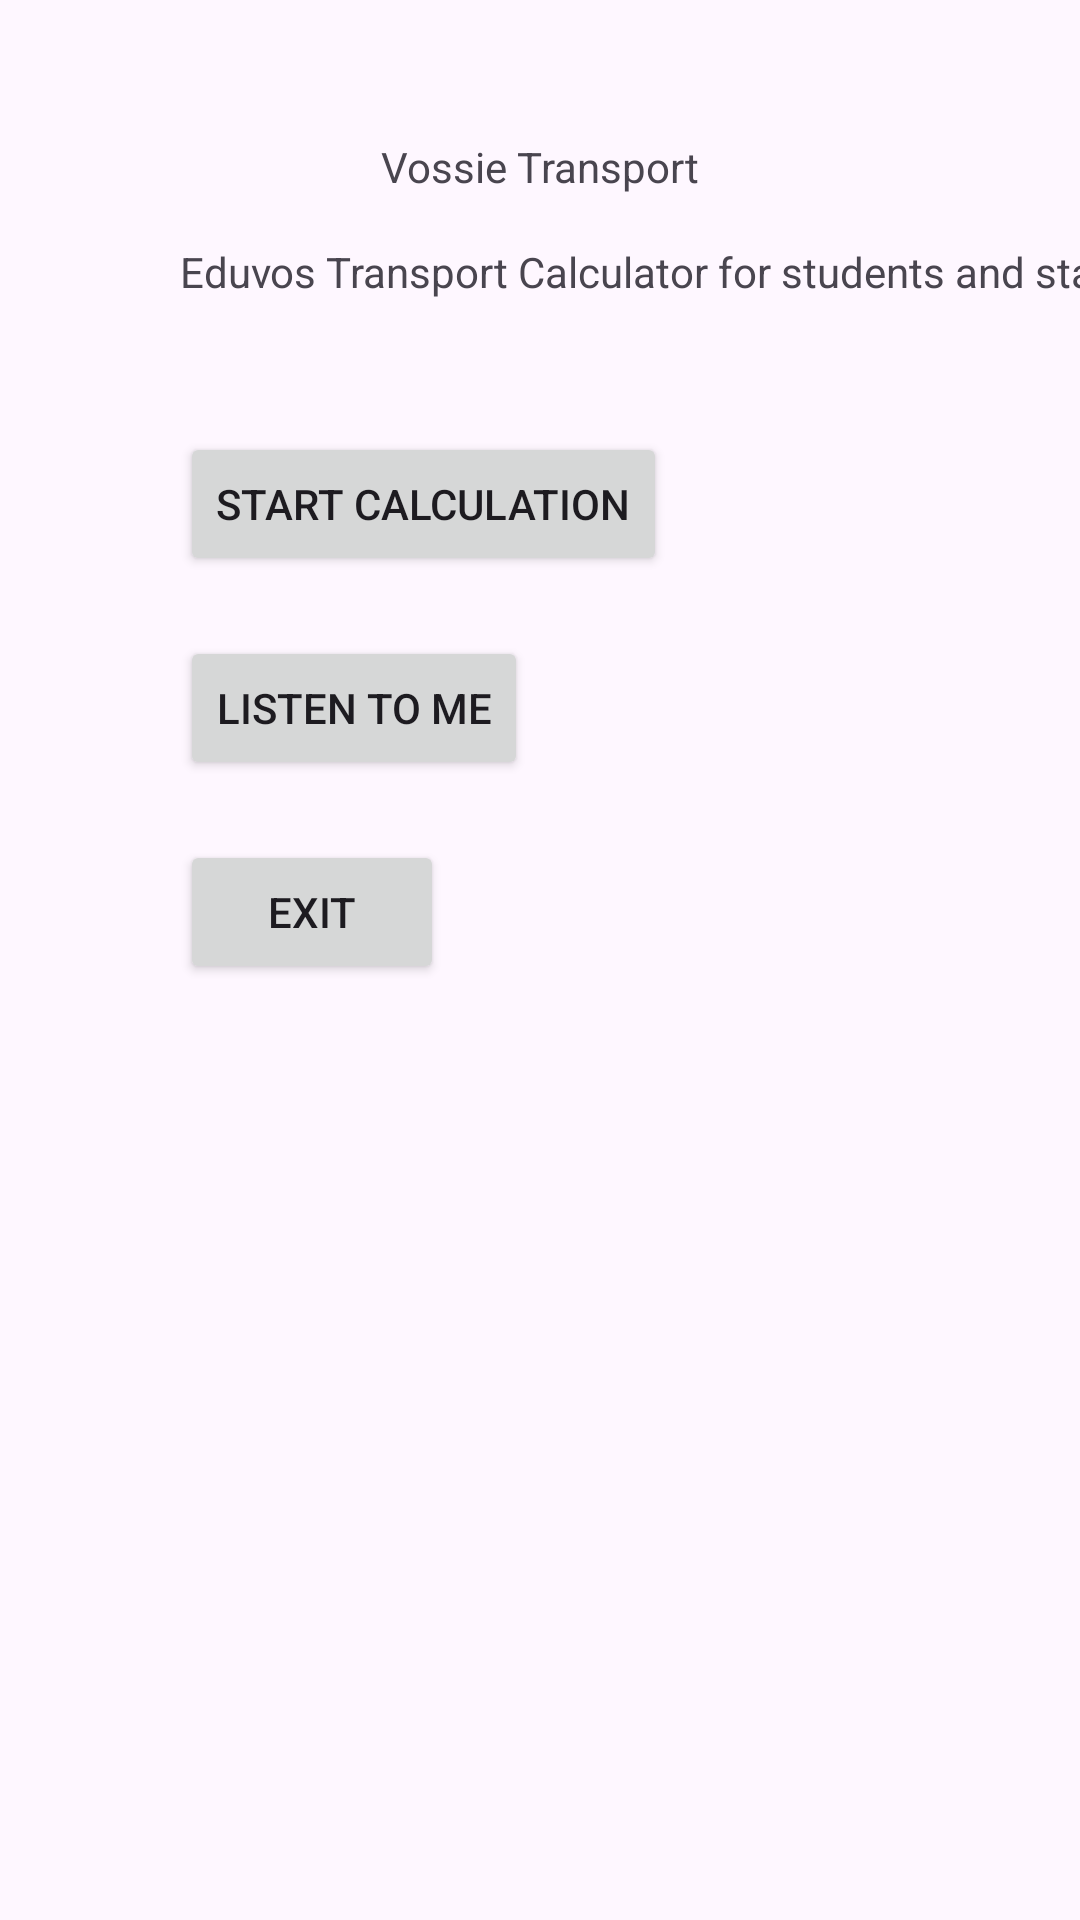

The Android layout XML behind this screen, and the referenced resources:
<!-- AndroidManifest.xml: application theme Theme.MySummertive -->
<!-- res/layout/activity_main.xml -->
<?xml version="1.0" encoding="utf-8"?>
<androidx.constraintlayout.widget.ConstraintLayout xmlns:android="http://schemas.android.com/apk/res/android"
    xmlns:app="http://schemas.android.com/apk/res-auto"
    xmlns:tools="http://schemas.android.com/tools"
    android:id="@+id/main"
    android:layout_width="match_parent"
    android:layout_height="match_parent"
    tools:context=".MainActivity">

    <TextView
        android:id="@+id/tvTitle"
        android:layout_width="wrap_content"
        android:layout_height="wrap_content"
        android:layout_marginTop="46dp"
        android:text="@string/app_title"
        app:layout_constraintEnd_toEndOf="parent"
        app:layout_constraintHorizontal_bias="0.5"
        app:layout_constraintStart_toStartOf="parent"
        app:layout_constraintTop_toTopOf="parent" />

    <TextView
        android:id="@+id/tvWelcome"
        android:layout_width="wrap_content"
        android:layout_height="wrap_content"
        android:layout_marginStart="60dp"
        android:layout_marginTop="16dp"
        android:text="@string/welcome_message"
        app:layout_constraintStart_toStartOf="parent"
        app:layout_constraintTop_toBottomOf="@+id/tvTitle" />

    <Button
        android:id="@+id/btnStartCalculation"
        android:layout_width="wrap_content"
        android:layout_height="wrap_content"
        android:layout_marginStart="60dp"
        android:layout_marginTop="44dp"
        android:text="@string/start_calculation_button"
        app:layout_constraintStart_toStartOf="parent"
        app:layout_constraintTop_toBottomOf="@+id/tvWelcome" />

    <Button
        android:id="@+id/btnListenToMe"
        android:layout_width="wrap_content"
        android:layout_height="wrap_content"
        android:layout_marginStart="60dp"
        android:layout_marginTop="20dp"
        android:text="@string/listen_to_me_button"
        app:layout_constraintStart_toStartOf="parent"
        app:layout_constraintTop_toBottomOf="@+id/btnStartCalculation" />

    <Button
        android:id="@+id/btnExit"
        android:layout_width="wrap_content"
        android:layout_height="wrap_content"
        android:layout_marginStart="60dp"
        android:layout_marginTop="20dp"
        android:text="@string/exit_button"
        app:layout_constraintStart_toStartOf="parent"
        app:layout_constraintTop_toBottomOf="@+id/btnListenToMe" />

</androidx.constraintlayout.widget.ConstraintLayout>
<!-- resources referenced by this layout -->
<resources>
  <string name="app_title">Vossie Transport</string>
  <string name="exit_button">Exit</string>
  <string name="listen_to_me_button">Listen To Me</string>
  <string name="start_calculation_button">Start Calculation</string>
  <string name="welcome_message">Eduvos Transport Calculator for students and staff</string>
  <style name="Theme.MySummertive" parent="Base.Theme.MySummertive" />
  <style name="Base.Theme.MySummertive" parent="Theme.Material3.DayNight">
          
          
      </style>
</resources>
